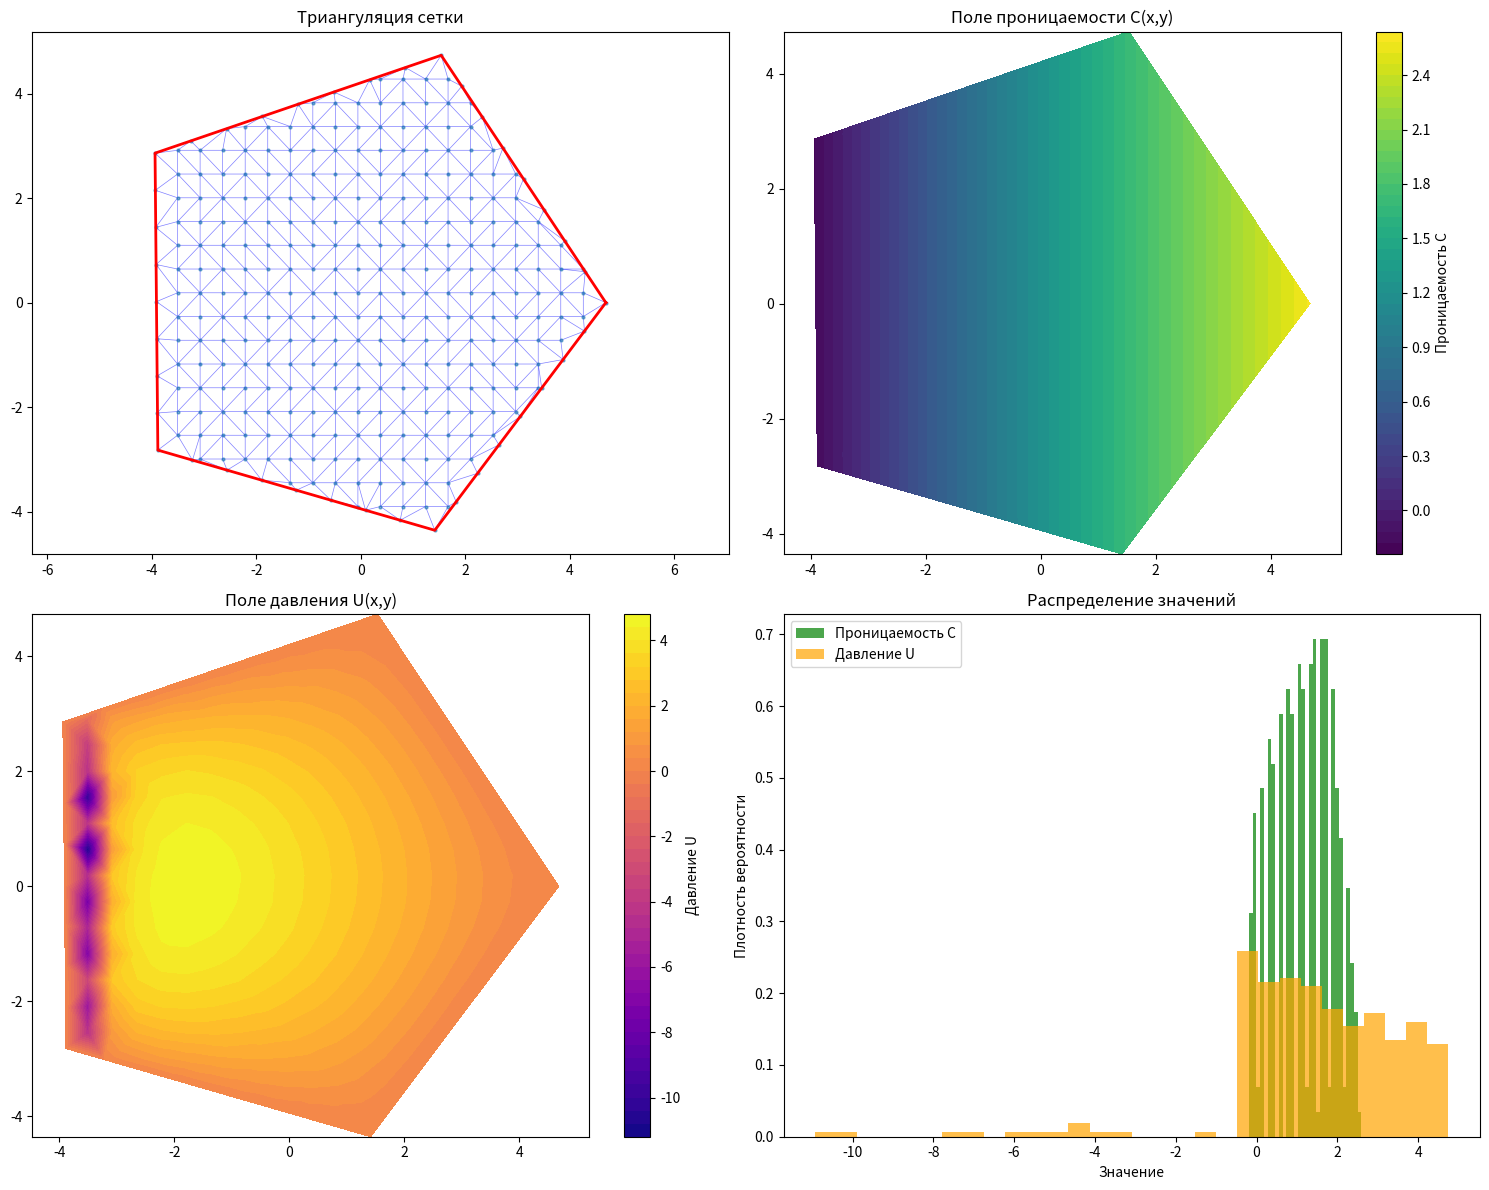
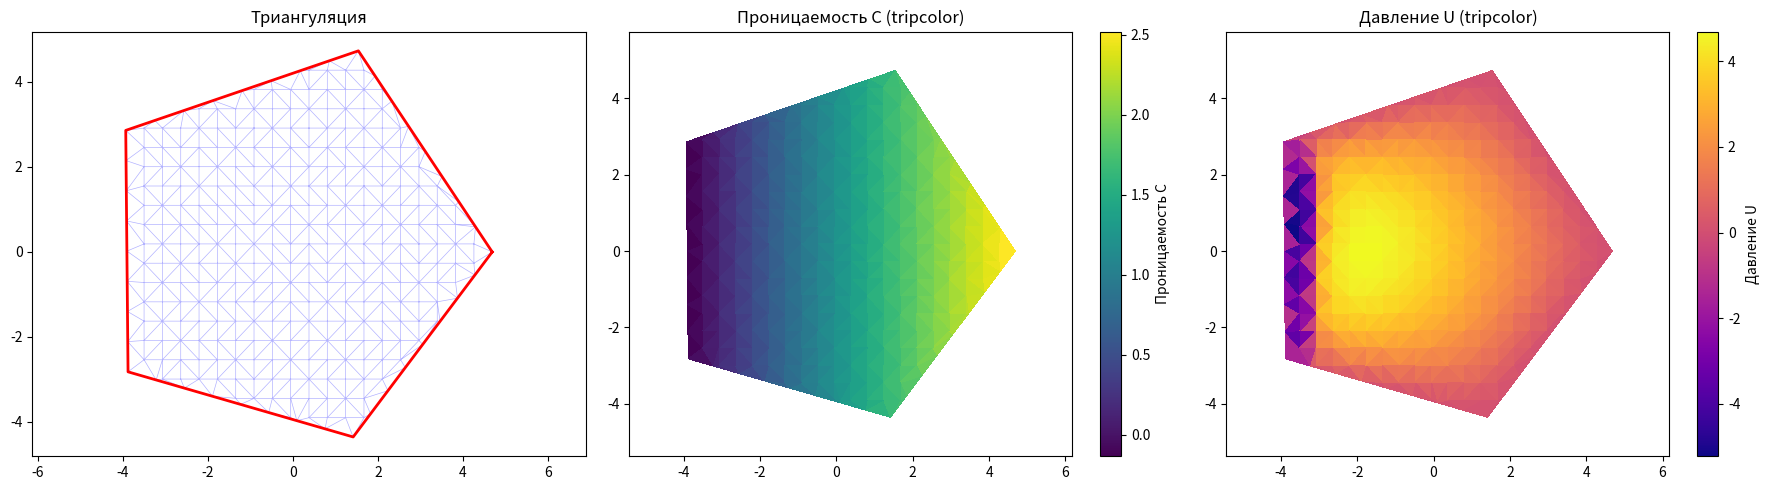

The matplotlib source for these figures, in order:
import numpy as np
import matplotlib.pyplot as plt
from scipy.spatial import Delaunay
import matplotlib.tri as tri
from scipy import sparse
from scipy.sparse.linalg import spsolve

###############################################################################
# НАСТРОЙКИ ГЕНЕРАЦИИ СЕТКИ И ПАРАМЕТРОВ ДАРСИ
###############################################################################

# Основные параметры
TOTAL_POINTS = 150
BOUNDARY_POINTS = 35
SEED = 42

# Параметры пятиугольника
NUM_VERTICES = 5
RADIUS_MEAN = 4.5
RADIUS_VARIATION = 0.5

# Параметры уравнения Дарси (как в статье)
COF_RANGE = [0.2, 0.8]  # диапазон для cof1, cof2
SCALE_C_RANGE_SMALL = [0.01, 1.0]  # малый масштаб
SCALE_C_RANGE_LARGE = [1.0, 4.0]   # большой масштаб
SCALE_C_PROB = 0.5     # вероятность выбора малого масштаба

# Параметры файлов
OBJ_FILENAME = 'darcy_pentagon.obj'
PERMEABILITY_FILENAME = 'C.csv'
PRESSURE_FILENAME = 'U.csv'
COORDS_X_FILENAME = 'x_data.csv'
COORDS_Y_FILENAME = 'y_data.csv'

###############################################################################
# ФУНКЦИИ ДЛЯ ГЕНЕРАЦИИ СЕТКИ
###############################################################################

def point_in_polygon(x, y, poly):
    n = len(poly)
    inside = False
    p1x, p1y = poly[0]
    for i in range(n + 1):
        p2x, p2y = poly[i % n]
        if y > min(p1y, p2y):
            if y <= max(p1y, p2y):
                if x <= max(p1x, p2x):
                    if p1y != p2y:
                        xinters = (y - p1y) * (p2x - p1x) / (p2y - p1y) + p1x
                    if p1x == p2x or x <= xinters:
                        inside = not inside
        p1x, p1y = p2x, p2y
    return inside

def create_enhanced_pentagon(num_points=TOTAL_POINTS, seed=SEED):
    np.random.seed(seed)
    
    n_vertices = NUM_VERTICES
    base_angles = np.linspace(0, 2*np.pi, n_vertices, endpoint=False)
    radii = RADIUS_MEAN + RADIUS_VARIATION * np.random.random(n_vertices)
    
    vertices = np.column_stack([radii * np.cos(base_angles), radii * np.sin(base_angles)])
    
    points_list = []
    n_boundary_points = BOUNDARY_POINTS
    
    # Точки на границе
    for i in range(n_vertices):
        start = vertices[i]
        end = vertices[(i + 1) % n_vertices]
        t = np.linspace(0, 1, n_boundary_points // n_vertices + 2)[1:-1]
        boundary_points = start + t[:, np.newaxis] * (end - start)
        points_list.extend(boundary_points)
    
    # Внутренние точки
    remaining_points = num_points - len(points_list)
    bbox = np.array([vertices.min(axis=0), vertices.max(axis=0)])
    
    interior_points = []
    grid_size = int(np.sqrt(remaining_points) * 2)
    x_grid = np.linspace(bbox[0, 0], bbox[1, 0], grid_size)
    y_grid = np.linspace(bbox[0, 1], bbox[1, 1], grid_size)
    
    for x in x_grid:
        for y in y_grid:
            if point_in_polygon(x, y, vertices):
                interior_points.append([x, y])
    
    if len(interior_points) < remaining_points:
        additional_needed = remaining_points - len(interior_points)
        added = 0
        max_attempts = additional_needed * 10
        
        while added < additional_needed:
            x = np.random.uniform(bbox[0, 0], bbox[1, 0])
            y = np.random.uniform(bbox[0, 1], bbox[1, 1])
            
            if point_in_polygon(x, y, vertices):
                interior_points.append([x, y])
                added += 1
    
    all_points = np.vstack([vertices, points_list, interior_points])
    return all_points, vertices

###############################################################################
# ФУНКЦИИ ДЛЯ УРАВНЕНИЯ ДАРСИ (МЕТОД 2)
###############################################################################

def generate_random_parameters():
    """
    Генерирует случайные параметры как в статье
    """
    # cof1, cof2 в диапазоне [0.2, 0.8]
    cof = np.random.uniform(COF_RANGE[0], COF_RANGE[1], 2)
    
    # scale_c - как в статье
    if np.random.random() > SCALE_C_PROB:
        scale_c = np.random.uniform(SCALE_C_RANGE_SMALL[0], SCALE_C_RANGE_SMALL[1])
    else:
        scale_c = np.random.uniform(SCALE_C_RANGE_LARGE[0], SCALE_C_RANGE_LARGE[1])
    
    # scaled параметр (аналог их scaled)
    scaled = RADIUS_MEAN
    
    return cof, scale_c, scaled

def darcy_coefficient_function(x, y, cof, scaled, scale_c):
    """
    Коэффициент проницаемости C(x,y) по формуле из статьи:
    c = cof1*sin(pi*x/(scaled*10)) - cof2*(x/scaled)*(x/scaled - 10) + 2
    """
    x_norm = x / scaled
    c = cof[0] * np.sin(np.pi * x / (scaled * 10)) - cof[1] * x_norm * (x_norm - 10) + 2
    return c * scale_c

def compute_element_stiffness_matrix(points, element, cof, scaled, scale_c):
    """
    Вычисляет локальную матрицу жесткости для одного треугольника
    """
    p1, p2, p3 = points[element]
    
    # Площадь треугольника
    area = 0.5 * abs((p2[0]-p1[0])*(p3[1]-p1[1]) - (p3[0]-p1[0])*(p2[1]-p1[1]))
    
    if area < 1e-12:
        return np.zeros((3, 3)), np.zeros(3)
    
    # Градиенты базисных функций
    grad_phi = np.array([
        [p2[1]-p3[1], p3[1]-p1[1], p1[1]-p2[1]],
        [p3[0]-p2[0], p1[0]-p3[0], p2[0]-p1[0]]
    ]) / (2 * area)
    
    # Центр элемента для вычисления коэффициента
    center_x = (p1[0] + p2[0] + p3[0]) / 3
    center_y = (p1[1] + p2[1] + p3[1]) / 3
    
    # Коэффициент проницаемости в центре элемента
    C_elem = darcy_coefficient_function(center_x, center_y, cof, scaled, scale_c)
    
    # Локальная матрица жесткости
    local_A = np.zeros((3, 3))
    for i in range(3):
        for j in range(3):
            local_A[i, j] = C_elem * area * np.dot(grad_phi[:, i], grad_phi[:, j])
    
    # Локальный вектор правой части (f=1 как в статье)
    local_b = (area / 3) * np.ones(3)
    
    return local_A, local_b

def solve_darcy_fem(points, triangles, cof, scale_c, scaled):
    """
    Решает уравнение Дарси методом конечных элементов на нашей триангуляции
    Уравнение: -∇·(C∇u) = 1 с u=0 на границе
    """
    n_points = len(points)
    n_triangles = len(triangles)
    
    # Инициализация глобальной матрицы и вектора
    A = sparse.lil_matrix((n_points, n_points))
    b = np.zeros(n_points)
    
    # Сборка глобальной системы
    for element in triangles:
        local_A, local_b = compute_element_stiffness_matrix(points, element, cof, scaled, scale_c)
        
        # Добавление в глобальную систему
        for i, local_i in enumerate(element):
            for j, local_j in enumerate(element):
                A[local_i, local_j] += local_A[i, j]
            b[local_i] += local_b[i]
    
    # Определение граничных узлов (все точки на границе пятиугольника)
    boundary_indices = list(range(NUM_VERTICES))  # вершины
    # Добавляем точки на ребрах
    for i in range(NUM_VERTICES, NUM_VERTICES + BOUNDARY_POINTS):
        boundary_indices.append(i)
    
    # Применение граничных условий Дирихле (u=0)
    for idx in boundary_indices:
        # Зануляем строку и ставим 1 на диагонали
        A[idx, :] = 0
        A[idx, idx] = 1
        b[idx] = 0
    
    # Решение системы
    A_csr = A.tocsr()
    pressure = spsolve(A_csr, b)
    
    return pressure

def compute_permeability_field(points, cof, scaled, scale_c):
    """
    Вычисляет поле проницаемости C во всех точках
    """
    permeability = np.zeros(len(points))
    for i, (x, y) in enumerate(points):
        permeability[i] = darcy_coefficient_function(x, y, cof, scaled, scale_c)
    return permeability

def export_darcy_data(points, permeability, pressure):
    """
    Экспорт данных в формате CSV
    """
    # Координаты
    np.savetxt(COORDS_X_FILENAME, points[:, 0], delimiter=',')
    np.savetxt(COORDS_Y_FILENAME, points[:, 1], delimiter=',')
    
    # Поля
    np.savetxt(PERMEABILITY_FILENAME, permeability, delimiter=',')
    np.savetxt(PRESSURE_FILENAME, pressure, delimiter=',')
    
    print("Данные экспортированы:")
    print(f"  Координаты: {COORDS_X_FILENAME}, {COORDS_Y_FILENAME}")
    print(f"  Проницаемость: {PERMEABILITY_FILENAME}")
    print(f"  Давление: {PRESSURE_FILENAME}")

###############################################################################
# ОСНОВНОЙ КОД
###############################################################################

# Генерация геометрии
print("Создание пятиугольника и триангуляции...")
points, boundary = create_enhanced_pentagon()
triangulation = Delaunay(points)

# Создаем триангуляцию для matplotlib
tri_mesh = tri.Triangulation(points[:, 0], points[:, 1], triangulation.simplices)

# Случайные параметры (как в статье)
print("Генерация случайных параметров...")
cof, scale_c, scaled = generate_random_parameters()

print(f"Параметры: cof={cof}, scale_c={scale_c:.3f}, scaled={scaled}")

# Вычисление поля проницаемости
print("Вычисление поля проницаемости C...")
permeability = compute_permeability_field(points, cof, scaled, scale_c)

# Решение уравнения Дарси
print("Решение уравнения Дарси методом FEM...")
pressure = solve_darcy_fem(points, triangulation.simplices, cof, scale_c, scaled)

# Экспорт данных
print("Экспорт данных...")
export_darcy_data(points, permeability, pressure)

# Визуализация (исправленная)
fig, axes = plt.subplots(2, 2, figsize=(15, 12))

# 1. Триангуляция
axes[0,0].triplot(tri_mesh, 'b-', alpha=0.5, linewidth=0.5)
axes[0,0].plot(points[:, 0], points[:, 1], 'o', markersize=2, alpha=0.6)
axes[0,0].plot(np.append(boundary[:, 0], boundary[0, 0]), 
               np.append(boundary[:, 1], boundary[0, 1]), 'r-', linewidth=2)
axes[0,0].set_title('Триангуляция сетки')
axes[0,0].axis('equal')

# 2. Поле проницаемости C
tcf1 = axes[0,1].tricontourf(tri_mesh, permeability, levels=50, cmap='viridis')
plt.colorbar(tcf1, ax=axes[0,1], label='Проницаемость C')
axes[0,1].set_title('Поле проницаемости C(x,y)')
axes[0,1].axis('equal')

# 3. Поле давления U
tcf2 = axes[1,0].tricontourf(tri_mesh, pressure, levels=50, cmap='plasma')
plt.colorbar(tcf2, ax=axes[1,0], label='Давление U')
axes[1,0].set_title('Поле давления U(x,y)')
axes[1,0].axis('equal')

# 4. Распределение значений
axes[1,1].hist(permeability, bins=30, alpha=0.7, label='Проницаемость C', color='green', density=True)
axes[1,1].hist(pressure, bins=30, alpha=0.7, label='Давление U', color='orange', density=True)
axes[1,1].set_xlabel('Значение')
axes[1,1].set_ylabel('Плотность вероятности')
axes[1,1].legend()
axes[1,1].set_title('Распределение значений')

plt.tight_layout()
plt.savefig('darcy_fem_solution.png', dpi=300, bbox_inches='tight')
plt.show()

# Дополнительная визуализация с tripcolor (альтернатива)
fig, axes = plt.subplots(1, 3, figsize=(18, 5))

# 1. Триангуляция
axes[0].triplot(tri_mesh, 'b-', alpha=0.3, linewidth=0.5)
axes[0].plot(np.append(boundary[:, 0], boundary[0, 0]), 
             np.append(boundary[:, 1], boundary[0, 1]), 'r-', linewidth=2)
axes[0].set_title('Триангуляция')
axes[0].axis('equal')

# 2. Проницаемость (tripcolor)
tpc1 = axes[1].tripcolor(tri_mesh, permeability, cmap='viridis', shading='flat')
plt.colorbar(tpc1, ax=axes[1], label='Проницаемость C')
axes[1].set_title('Проницаемость C (tripcolor)')
axes[1].axis('equal')

# 3. Давление (tripcolor)
tpc2 = axes[2].tripcolor(tri_mesh, pressure, cmap='plasma', shading='flat')
plt.colorbar(tpc2, ax=axes[2], label='Давление U')
axes[2].set_title('Давление U (tripcolor)')
axes[2].axis('equal')

plt.tight_layout()
plt.savefig('darcy_fem_tripcolor.png', dpi=300, bbox_inches='tight')
plt.show()

# Статистика
print("\n" + "="*60)
print("СТАТИСТИКА РЕШЕНИЯ УРАВНЕНИЯ ДАРСИ")
print("="*60)
print(f"Количество точек: {len(points)}")
print(f"Количество треугольников: {len(triangulation.simplices)}")
print(f"Проницаемость C: min={permeability.min():.3f}, max={permeability.max():.3f}, mean={permeability.mean():.3f}")
print(f"Давление U: min={pressure.min():.3f}, max={pressure.max():.3f}, mean={pressure.mean():.3f}")

# Проверка граничных условий
boundary_indices = list(range(NUM_VERTICES + BOUNDARY_POINTS))
boundary_pressure = pressure[boundary_indices]
print(f"Давление на границе: max|U|={np.max(np.abs(boundary_pressure)):.2e}")

# Пример данных
print("\nПервые 5 точек данных:")
print("X\t\tY\t\tC\t\tU")
for i in range(5):
    print(f"{points[i,0]:.3f}\t{points[i,1]:.3f}\t{permeability[i]:.3f}\t{pressure[i]:.3f}")

print(f"\nФайлы успешно созданы:")
print(f"- {COORDS_X_FILENAME} (координаты X)")
print(f"- {COORDS_Y_FILENAME} (координаты Y)") 
print(f"- {PERMEABILITY_FILENAME} (проницаемость C)")
print(f"- {PRESSURE_FILENAME} (давление U)")
print(f"- darcy_fem_solution.png (визуализация)")
print(f"- darcy_fem_tripcolor.png (альтернативная визуализация)")
